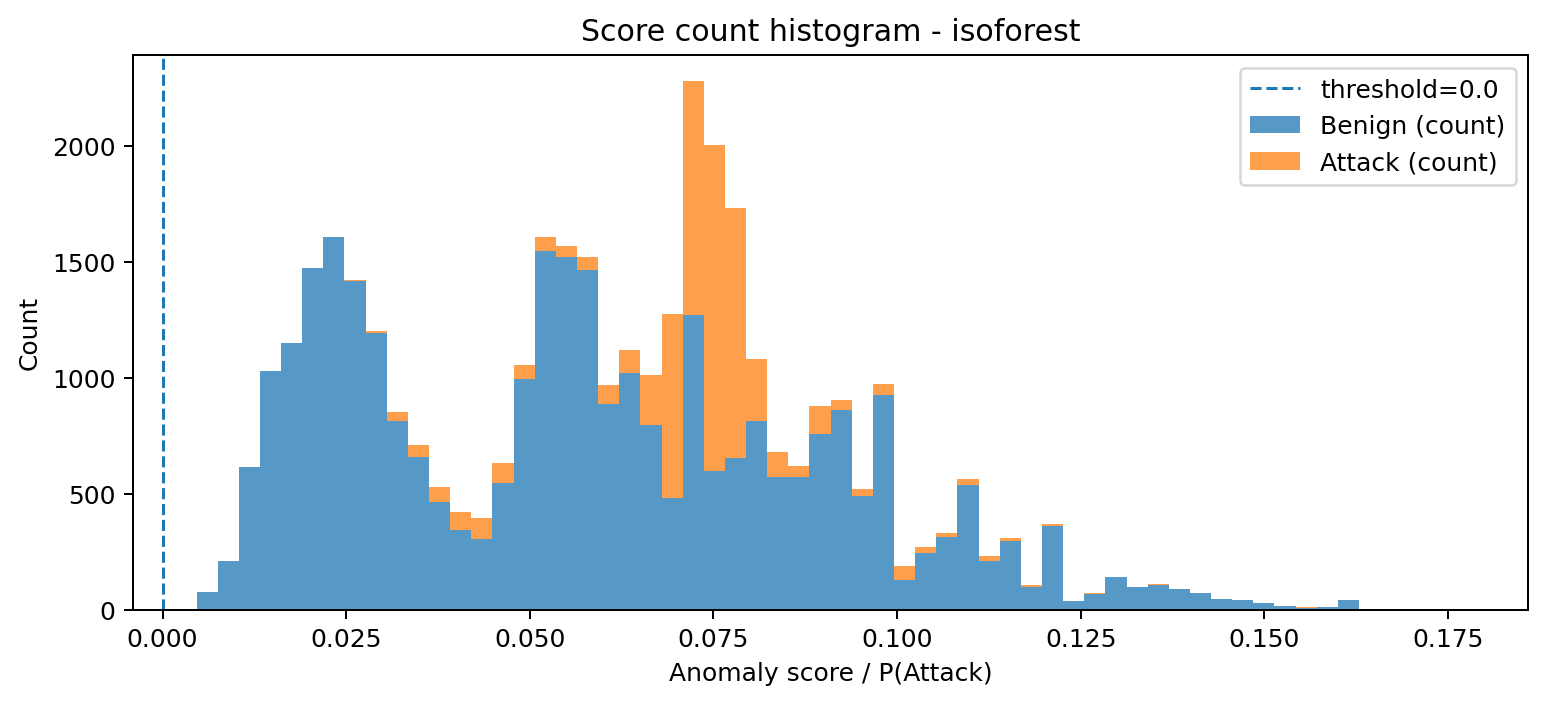

Values plotted in this chart, from the file beside it:
bin_left, bin_right, midpoint, count_benign, count_attack, count_total
0.004619, 0.007497, 0.006058, 76, 0, 76
0.007497, 0.01037, 0.008936, 209, 0, 209
0.01037, 0.01325, 0.01181, 615, 0, 615
0.01325, 0.01613, 0.01469, 1027, 0, 1027
0.01613, 0.01901, 0.01757, 1148, 0, 1148
0.01901, 0.02189, 0.02045, 1475, 0, 1475
0.02189, 0.02476, 0.02332, 1605, 0, 1605
0.02476, 0.02764, 0.0262, 1418, 2, 1420
0.02764, 0.03052, 0.02908, 1194, 6, 1200
0.03052, 0.0334, 0.03196, 813, 38, 851
0.0334, 0.03627, 0.03483, 658, 50, 708
0.03627, 0.03915, 0.03771, 463, 65, 528
0.03915, 0.04203, 0.04059, 341, 78, 419
0.04203, 0.04491, 0.04347, 304, 91, 395
0.04491, 0.04778, 0.04635, 547, 86, 633
0.04778, 0.05066, 0.04922, 996, 59, 1055
0.05066, 0.05354, 0.0521, 1546, 60, 1606
0.05354, 0.05642, 0.05498, 1520, 48, 1568
0.05642, 0.0593, 0.05786, 1466, 55, 1521
0.0593, 0.06217, 0.06073, 887, 81, 968
0.06217, 0.06505, 0.06361, 1020, 99, 1119
0.06505, 0.06793, 0.06649, 796, 215, 1011
0.06793, 0.07081, 0.06937, 483, 791, 1274
0.07081, 0.07368, 0.07224, 1272, 1006, 2278
0.07368, 0.07656, 0.07512, 596, 1408, 2004
0.07656, 0.07944, 0.078, 655, 1078, 1733
0.07944, 0.08232, 0.08088, 815, 265, 1080
0.08232, 0.08519, 0.08376, 572, 109, 681
0.08519, 0.08807, 0.08663, 572, 46, 618
0.08807, 0.09095, 0.08951, 757, 119, 876
0.09095, 0.09383, 0.09239, 859, 45, 904
0.09383, 0.0967, 0.09527, 490, 31, 521
0.0967, 0.09958, 0.09814, 924, 51, 975
0.09958, 0.1025, 0.101, 128, 58, 186
0.1025, 0.1053, 0.1039, 242, 26, 268
0.1053, 0.1082, 0.1068, 313, 19, 332
0.1082, 0.1111, 0.1097, 539, 26, 565
0.1111, 0.114, 0.1125, 211, 18, 229
0.114, 0.1168, 0.1154, 295, 12, 307
0.1168, 0.1197, 0.1183, 99, 8, 107
0.1197, 0.1226, 0.1212, 359, 8, 367
0.1226, 0.1255, 0.124, 36, 0, 36
0.1255, 0.1284, 0.1269, 67, 4, 71
0.1284, 0.1312, 0.1298, 140, 1, 141
0.1312, 0.1341, 0.1327, 97, 2, 99
0.1341, 0.137, 0.1356, 106, 2, 108
0.137, 0.1399, 0.1384, 89, 1, 90
0.1399, 0.1427, 0.1413, 72, 1, 73
0.1427, 0.1456, 0.1442, 44, 1, 45
0.1456, 0.1485, 0.1471, 40, 3, 43
0.1485, 0.1514, 0.1499, 29, 1, 30
0.1514, 0.1543, 0.1528, 15, 1, 16
0.1543, 0.1571, 0.1557, 8, 4, 12
0.1571, 0.16, 0.1586, 10, 2, 12
0.16, 0.1629, 0.1615, 39, 0, 39
0.1629, 0.1658, 0.1643, 3, 0, 3
0.1658, 0.1686, 0.1672, 2, 0, 2
0.1686, 0.1715, 0.1701, 4, 0, 4
0.1715, 0.1744, 0.173, 2, 0, 2
0.1744, 0.1773, 0.1758, 1, 0, 1
